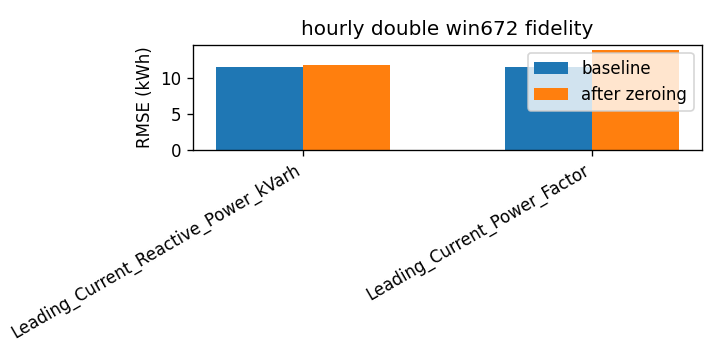

The data file committed next to this chart (first rows):
attr, baseline_rmse, rmse_zero, delta
Leading_Current_Reactive_Power_kVarh, 11.47, 11.69, 0.2147
Leading_Current_Power_Factor, 11.47, 13.84, 2.37
